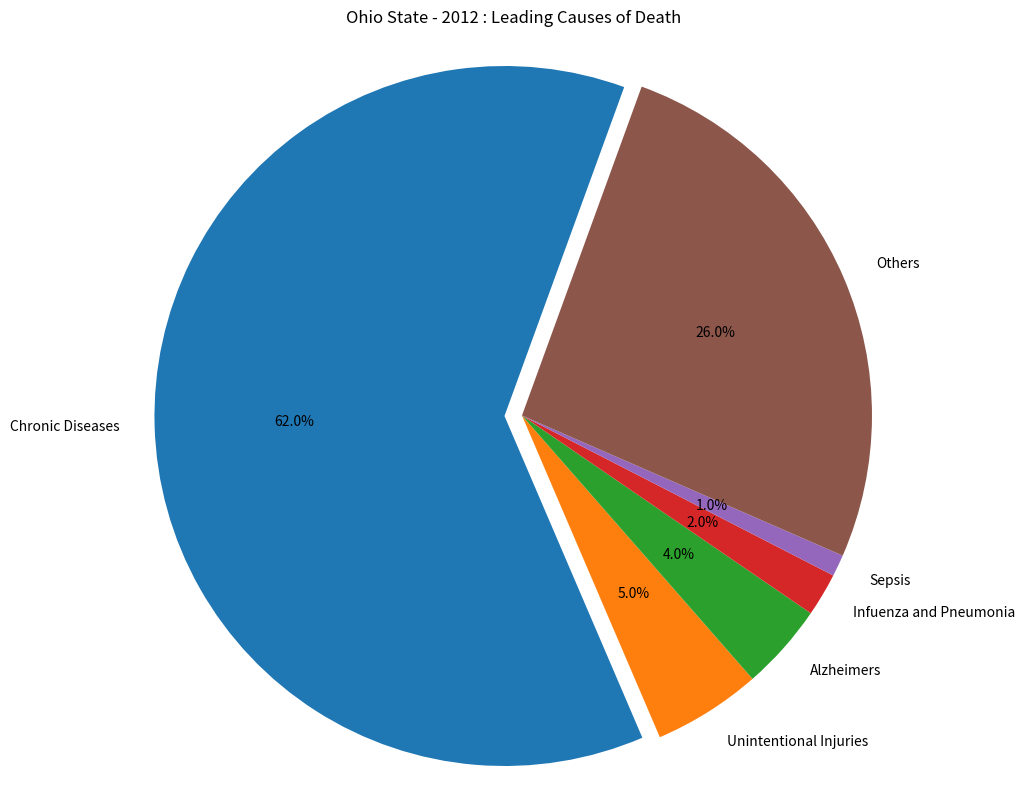

The script that saved this image:
import matplotlib.pyplot as plt

cause = "Chronic Diseases", "Unintentional Injuries", "Alzheimers", "Infuenza and Pneumonia", "Sepsis", "Others"

# PERCENTILE
percentile = [62, 5, 4, 2, 1, 26]

# set the pie chart plot properties

plt.figure(figsize=(10,10))
explode=(0.05, 0, 0, 0, 0, 0)
plt.pie(percentile, labels=cause, explode=explode,autopct="%1.1f%%", startangle=70)
# set axis equal to draw pie as circle
plt.axis("equal")
plt.title("Ohio State - 2012 : Leading Causes of Death")
plt.show()